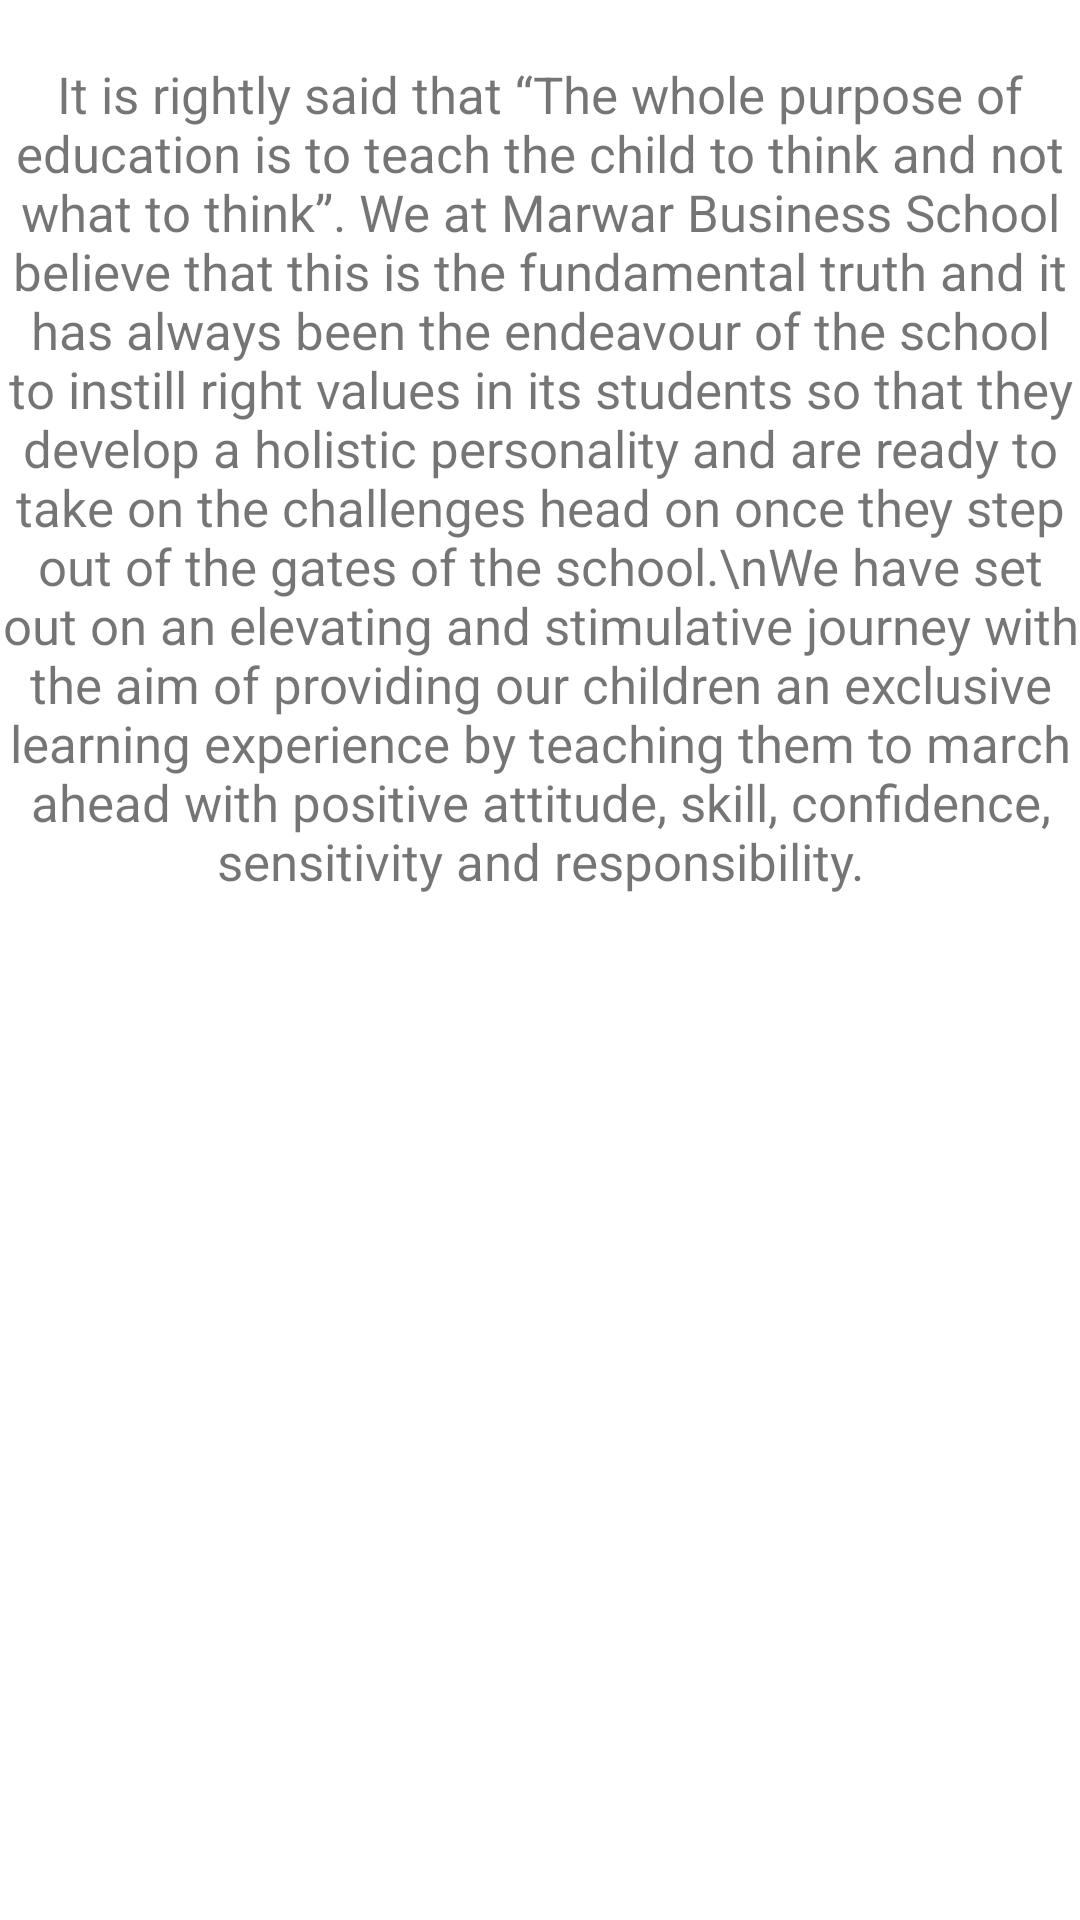

Layout XML and referenced resources for this Android screen:
<!-- AndroidManifest.xml: application theme Theme.MBSConnects.NoActionBar -->
<!-- res/layout/fragment_principal_message.xml -->
<?xml version="1.0" encoding="utf-8"?>
<FrameLayout xmlns:android="http://schemas.android.com/apk/res/android"
    xmlns:tools="http://schemas.android.com/tools"
    android:layout_width="match_parent"
    android:layout_height="match_parent"
    tools:context=".app_content.principal_message">

    

    <TextView
        android:layout_width="match_parent"
        android:layout_height="wrap_content"
        android:textSize="17sp"
        android:textAlignment="center"
        android:layout_marginTop="20dp"
        android:text="It is rightly said that “The whole purpose of education is to teach the child to think and not what to think”. We at Marwar Business School believe that this is the fundamental truth and it has always been the endeavour of the school to instill right values in its students so that they develop a holistic personality and are ready to take on the challenges head on once they step out of the gates of the school.\nWe have set out on an elevating and stimulative journey with the aim of providing our children an exclusive learning experience by teaching them to march ahead with positive attitude, skill, confidence, sensitivity and responsibility."></TextView>

</FrameLayout>
<!-- resources referenced by this layout -->
<resources>
  <style name="Theme.MBSConnects.NoActionBar" parent="Theme.MaterialComponents.DayNight.NoActionBar">
          
          <item name="colorPrimary">@color/purple_500</item>
          <item name="colorPrimaryVariant">@color/white</item>
          <item name="colorOnPrimary">@color/white</item>
          
          <item name="colorSecondary">@color/teal_200</item>
          <item name="colorSecondaryVariant">@color/teal_700</item>
          <item name="colorOnSecondary">@color/black</item>
          
          <item name="android:windowTranslucentStatus">true</item>
          <item name="android:statusBarColor" tools:targetApi="l">?attr/colorPrimaryVariant</item>
          
  
      </style>
  <color name="purple_500">#FF6200EE</color>
  <color name="white">#FFFFFFFF</color>
  <color name="teal_200">#FF03DAC5</color>
  <color name="teal_700">#FF018786</color>
  <color name="black">#FF000000</color>
</resources>
